Image classification data set "retinal_images" (prisi8379/Retiscan_Miniproject on GitHub). Class labels (4): mild diabetic retinopathy, moderate diabetic retinopathy, proliferative diabetic retinopathy, severe diabetic retinopathy.

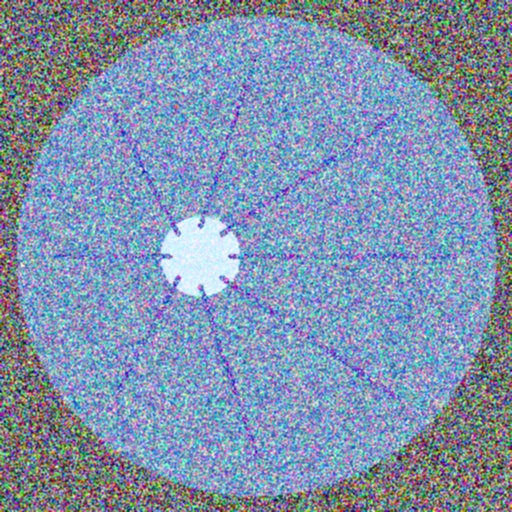
Label: mild diabetic retinopathy

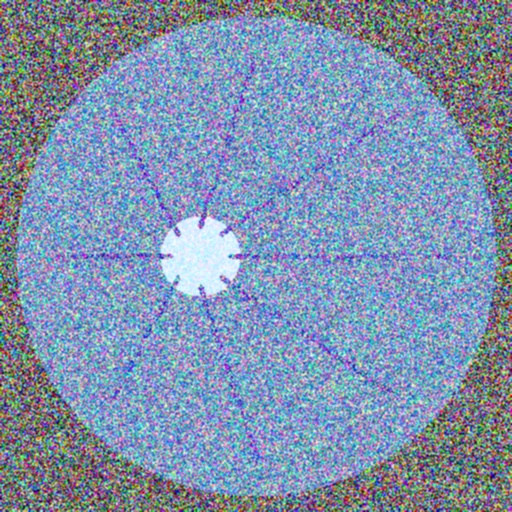
Label: mild diabetic retinopathy

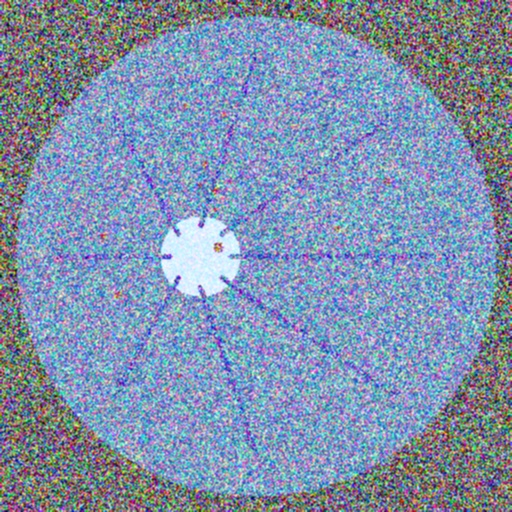
Label: moderate diabetic retinopathy

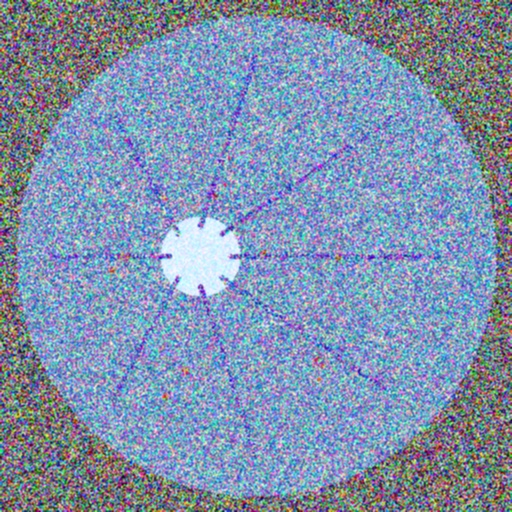
Label: moderate diabetic retinopathy

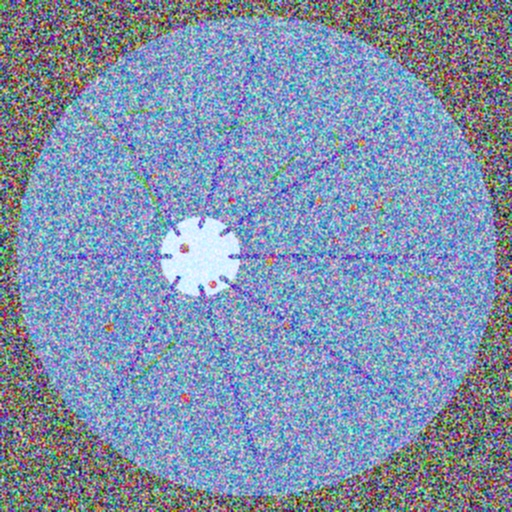
Label: proliferative diabetic retinopathy

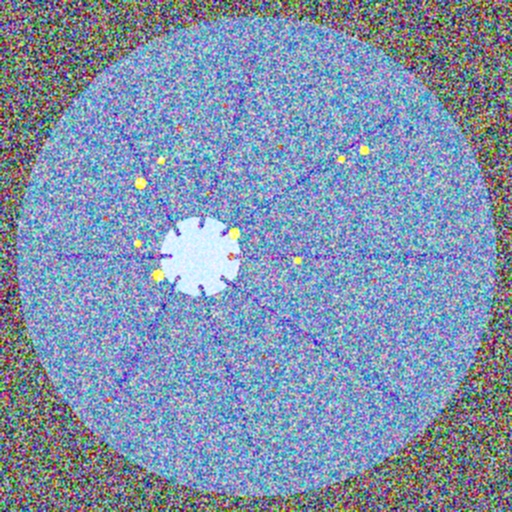
Label: severe diabetic retinopathy
